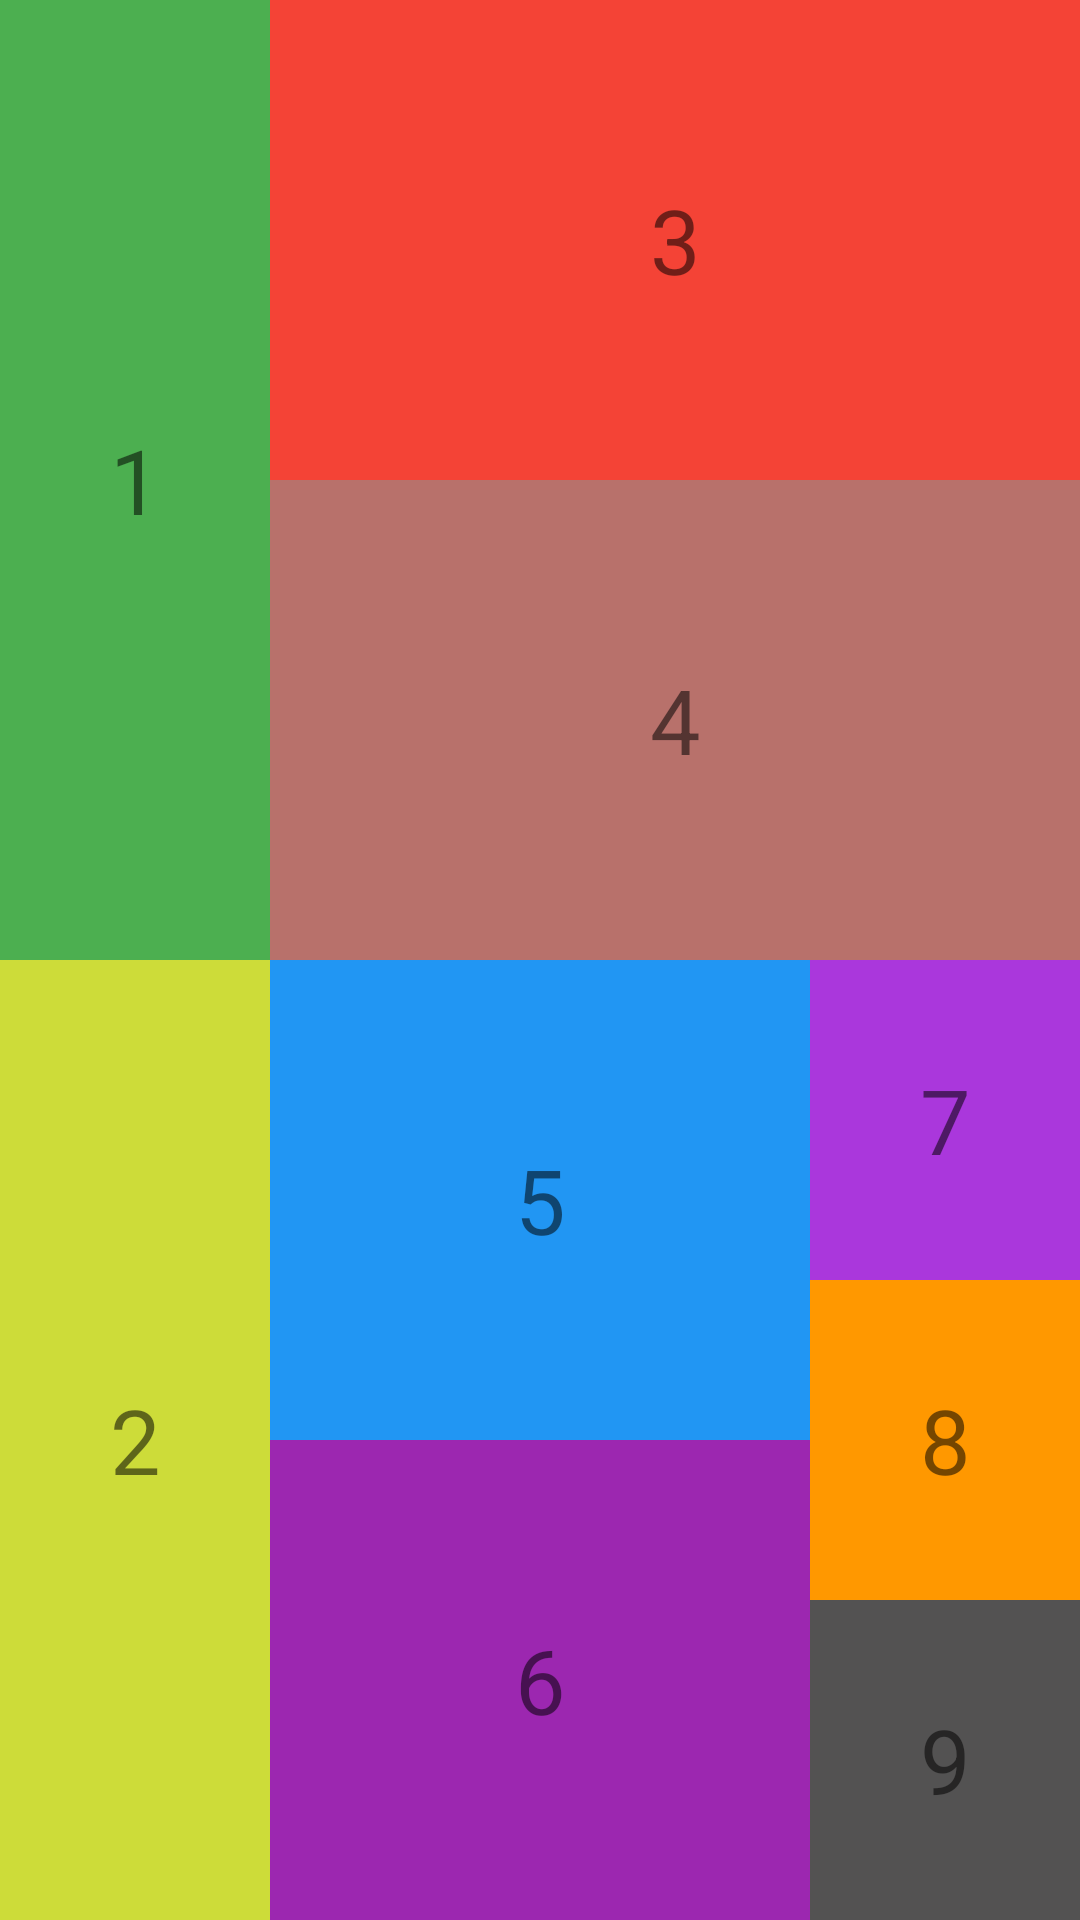

Reconstruct the res/layout file that produces this screen, plus the resources it refers to.
<!-- AndroidManifest.xml: application theme Theme.LinearLayout20230310 -->
<!-- res/layout/activity_main4.xml -->
<?xml version="1.0" encoding="utf-8"?>
<LinearLayout xmlns:android="http://schemas.android.com/apk/res/android"
    android:layout_width="match_parent"
    android:layout_height="match_parent"
    android:orientation="horizontal"
    android:weightSum="4">

    <LinearLayout
        android:layout_width="0dp"
        android:layout_height="match_parent"
        android:layout_weight="1"
        android:orientation="vertical"
        android:weightSum="2">

        <TextView
            android:layout_width="match_parent"
            android:layout_height="0dp"
            android:layout_weight="1"
            android:background="#4CAF50"
            android:gravity="center"
            android:text="1"
            android:textSize="30sp"></TextView>

        <TextView
            android:layout_width="match_parent"
            android:layout_height="0dp"
            android:layout_weight="1"
            android:background="#CDDC39"
            android:gravity="center"
            android:text="2"
            android:textSize="30sp"></TextView>
    </LinearLayout>

    <LinearLayout
        android:layout_width="0dp"
        android:layout_height="match_parent"
        android:layout_weight="3"
        android:orientation="vertical"
        android:weightSum="4">

        <TextView
            android:layout_width="match_parent"
            android:layout_height="0dp"
            android:layout_weight="1"
            android:background="#F44336"
            android:gravity="center"
            android:text="3"
            android:textSize="30sp"></TextView>

        <TextView
            android:layout_width="match_parent"
            android:layout_height="0dp"
            android:layout_weight="1"
            android:background="#B8716B"
            android:gravity="center"
            android:text="4"
            android:textSize="30sp"></TextView>

        <LinearLayout
            android:layout_width="match_parent"
            android:layout_height="0dp"
            android:layout_weight="2"
            android:orientation="horizontal"
            android:weightSum="3">

            <LinearLayout
                android:layout_width="0dp"
                android:layout_height="match_parent"
                android:layout_weight="2"
                android:orientation="vertical"
                android:weightSum="2">

                <TextView
                    android:layout_width="match_parent"
                    android:layout_height="0dp"
                    android:layout_weight="1"
                    android:background="#2196F3"
                    android:gravity="center"
                    android:text="5"
                    android:textSize="30sp"></TextView>

                <TextView
                    android:layout_width="match_parent"
                    android:layout_height="0dp"
                    android:layout_weight="1"
                    android:background="#9C27B0"
                    android:gravity="center"
                    android:text="6"
                    android:textSize="30sp"></TextView>
            </LinearLayout>

            <LinearLayout
                android:layout_width="0dp"
                android:layout_height="match_parent"
                android:layout_weight="1"
                android:orientation="vertical"
                android:weightSum="3">

                <TextView
                    android:layout_width="match_parent"
                    android:layout_height="0dp"
                    android:layout_weight="1"
                    android:background="#AA37DC"
                    android:gravity="center"
                    android:text="7"
                    android:textSize="30sp"></TextView>

                <TextView
                    android:layout_width="match_parent"
                    android:layout_height="0dp"
                    android:layout_weight="1"
                    android:background="#FF9800"
                    android:gravity="center"
                    android:text="8"
                    android:textSize="30sp"></TextView>

                <TextView
                    android:layout_width="match_parent"
                    android:layout_height="0dp"
                    android:layout_weight="1"
                    android:background="#535252"
                    android:gravity="center"
                    android:text="9"
                    android:textSize="30sp"></TextView>
            </LinearLayout>
        </LinearLayout>
    </LinearLayout>

</LinearLayout>
<!-- resources referenced by this layout -->
<resources>
  <style name="Theme.LinearLayout20230310" parent="Theme.MaterialComponents.DayNight.DarkActionBar">
          
          <item name="colorPrimary">@color/purple_500</item>
          <item name="colorPrimaryVariant">@color/purple_700</item>
          <item name="colorOnPrimary">@color/white</item>
          
          <item name="colorSecondary">@color/teal_200</item>
          <item name="colorSecondaryVariant">@color/teal_700</item>
          <item name="colorOnSecondary">@color/black</item>
          
          <item name="android:statusBarColor">?attr/colorPrimaryVariant</item>
          
      </style>
  <!-- not gathered from this repository: default colours our renderer supplied (Android Studio template values) -->
  <color name="purple_500">#FF6200EE</color>
  <color name="purple_700">#FF3700B3</color>
  <color name="teal_200">#FF03DAC5</color>
  <color name="teal_700">#FF018786</color>
  <color name="black">#FF000000</color>
  <color name="white">#FFFFFFFF</color>
</resources>
